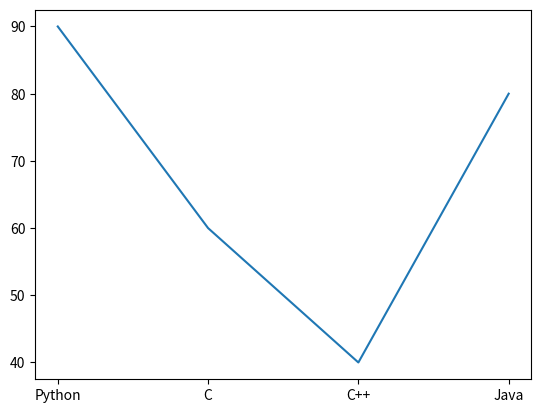

Write the Python code that produced this figure.
import matplotlib.pyplot as plt

x = ["Python", "C", "C++", "Java"]
y = [90, 60, 40, 80]


plt.plot(x, y)
plt.show()
